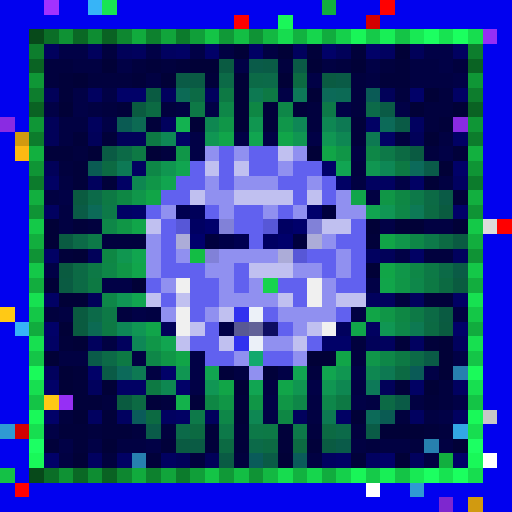
t = 0.00 s
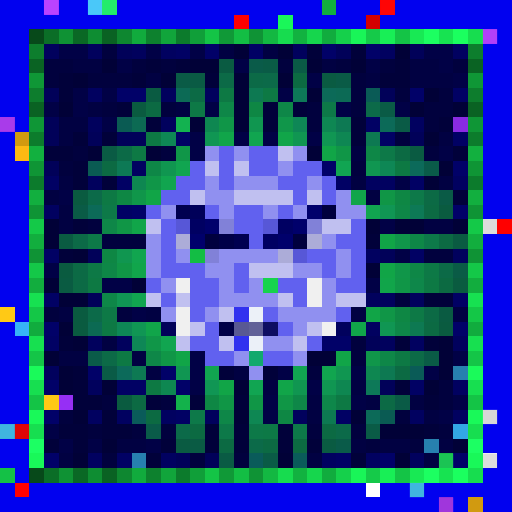
t = 0.56 s
t = 1.13 s: frame unchanged from t = 0.00 s, image omitted
t = 1.69 s: frame unchanged from t = 0.00 s, image omitted
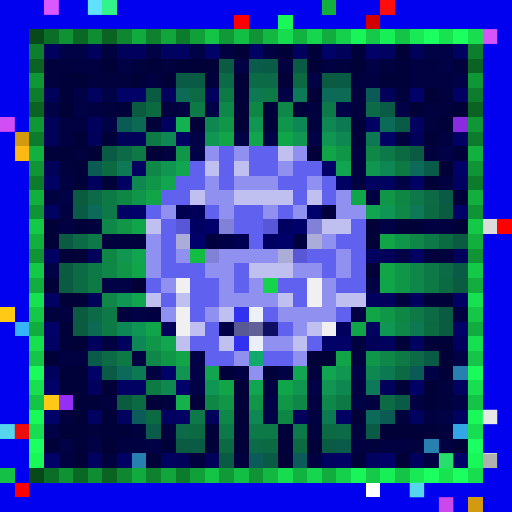
t = 2.25 s
t = 2.82 s: frame unchanged from t = 0.00 s, image omitted

The animated SVG that drew these frames (rendered in a browser with its animation timeline set to each time). Animation: 1 CSS @keyframes rule; one cycle of 3.38 s, repeats indefinitely.

<svg viewBox="0 0 35 35" shape-rendering="crispEdges" xmlns="http://www.w3.org/2000/svg"><style>@keyframes pop{0%,100%{opacity:0}18%{opacity:1}36%{opacity:0}}.a00{animation:pop 1.8s linear 0.00s infinite}.a01{animation:pop 1.8s linear -0.23s infinite}.a02{animation:pop 1.8s linear -0.45s infinite}.a03{animation:pop 1.8s linear -0.68s infinite}.a04{animation:pop 1.8s linear -0.90s infinite}.a05{animation:pop 1.8s linear -1.13s infinite}.a06{animation:pop 1.8s linear -1.35s infinite}.a07{animation:pop 1.8s linear -1.58s infinite}</style><rect width="35" height="35" fill="#0101ef"/><path fill="#a132ff" d="M3 0h1v1H3z"/><path fill="#37b4f7" d="M6 0h1v1H6zM1 22h1v1H1z"/><path fill="#18e552" d="M7 0h1v1H7z"/><path fill="#12af3f" d="M22 0h1v1H22zM2 13h1v1H2zM32 13h1v1H32zM30 31h1v1H30z"/><path fill="#ff0000" d="M26 0h1v1H26zM34 15h1v1H34zM1 33h1v1H1z"/><path fill="#fe0000" d="M16 1h1v1H16z"/><path fill="#1af759" d="M19 1h1v1H19z"/><path fill="#d30000" d="M25 1h1v1H25zM1 29h1v1H1z"/><path fill="#07491a" d="M2 2h1v1H2zM2 32h1v1H2z"/><path fill="#0b6e27" d="M3 2h1v1H3zM3 32h1v1H3z"/><path fill="#0f9234" d="M4 2h1v1H4zM4 32h1v1H4z"/><path fill="#0a6825" d="M5 2h1v1H5zM5 32h1v1H5z"/><path fill="#0e8d32" d="M6 2h1v1H6zM6 32h1v1H6z"/><path fill="#0a6223" d="M7 2h1v1H7zM2 7h1v1H2zM32 7h1v1H32zM7 32h1v1H7z"/><path fill="#0e8730" d="M8 2h1v1H8zM8 32h1v1H8z"/><path fill="#11ab3d" d="M9 2h1v1H9zM9 32h1v1H9z"/><path fill="#0d812e" d="M10 2h1v1H10zM10 32h1v1H10z"/><path fill="#11a53b" d="M11 2h1v1H11zM11 32h1v1H11z"/><path fill="#0c7b2c" d="M12 2h1v1H12zM2 12h1v1H2zM32 12h1v1H32zM12 32h1v1H12z"/><path fill="#109f39" d="M13 2h1v1H13zM13 32h1v1H13z"/><path fill="#14c446" d="M14 2h1v1H14zM27 2h1v1H27zM2 27h1v1H2zM32 27h1v1H32zM14 32h1v1H14zM27 32h1v1H27z"/><path fill="#109937" d="M15 2h1v1H15zM15 32h1v1H15z"/><path fill="#13be44" d="M16 2h1v1H16zM16 32h1v1H16z"/><path fill="#0f9335" d="M17 2h1v1H17zM2 17h1v1H2zM32 17h1v1H32zM17 32h1v1H17z"/><path fill="#13b842" d="M18 2h1v1H18zM18 32h1v1H18z"/><path fill="#17dc4f" d="M19 2h1v1H19zM19 32h1v1H19z"/><path fill="#12b240" d="M20 2h1v1H20zM20 32h1v1H20z"/><path fill="#16d64d" d="M21 2h1v1H21zM21 32h1v1H21z"/><path fill="#11ac3e" d="M22 2h1v1H22zM2 22h1v1H2zM32 22h1v1H32zM22 32h1v1H22z"/><path fill="#15d04b" d="M23 2h1v1H23zM23 32h1v1H23z"/><path fill="#19f558" d="M24 2h1v1H24zM24 32h1v1H24z"/><path fill="#15ca49" d="M25 2h1v1H25zM25 32h1v1H25z"/><path fill="#18ef56" d="M26 2h1v1H26zM26 32h1v1H26z"/><path fill="#18e954" d="M28 2h1v1H28zM28 32h1v1H28z"/><path fill="#1cff61" d="M29 2h1v1H29zM29 32h1v1H29z"/><path fill="#17e351" d="M30 2h1v1H30zM30 32h1v1H30z"/><path fill="#1bff5f" d="M31 2h1v1H31zM31 32h1v1H31z"/><path fill="#17dd4f" d="M32 2h1v1H32zM32 32h1v1H32z"/><path fill="#962ff5" d="M33 2h1v1H33zM4 27h1v1H4z"/><path fill="#0d7e2d" d="M2 3h1v1H2zM32 3h1v1H32z"/><path fill="#01015d" d="M3 3h1v1H3zM6 3h1v1H6zM9 3h1v1H9zM20 3h1v1H20zM11 6h1v1H11zM14 6h1v1H14zM6 8h1v1H6zM11 8h1v1H11zM6 12h1v1H6zM31 17h1v1H31zM25 20h2v1H25zM28 20h1v1H28zM23 22h1v1H23zM6 23h1v1H6zM8 23h1v1H8zM26 23h1v1H26zM31 23h1v1H31zM3 25h1v1H3zM6 26h1v1H6zM14 28h1v1H14zM20 28h1v1H20zM28 31h1v1H28z"/><path fill="#010146" d="M4 3h2v1H4zM10 3h1v1H10zM13 3h1v1H13zM29 3h2v1H29zM8 4h1v1H8zM16 4h1v1H16zM25 4h1v1H25zM30 4h1v1H30zM21 5h1v1H21zM31 5h1v1H31zM5 6h1v1H5zM7 6h1v1H7zM19 6h1v1H19zM3 7h1v1H3zM5 7h1v1H5zM14 7h1v1H14zM23 7h1v1H23zM27 7h1v1H27zM7 8h1v1H7zM13 9h1v1H13zM16 9h1v1H16zM18 9h1v1H18zM21 9h1v1H21zM13 10h1v1H13zM30 10h1v1H30zM27 12h1v1H27zM4 13h1v1H4zM26 15h1v1H26zM27 17h1v1H27zM3 18h1v1H3zM7 19h2v1H7zM25 19h1v1H25zM9 21h1v1H9zM13 24h1v1H13zM31 24h1v1H31zM13 25h1v1H13zM19 25h1v1H19zM24 25h1v1H24zM29 25h1v1H29zM13 26h1v1H13zM21 26h1v1H21zM18 27h1v1H18zM24 27h1v1H24zM31 27h1v1H31zM18 28h1v1H18zM30 28h1v1H30zM3 29h1v1H3zM4 30h1v1H4zM6 30h1v1H6zM10 30h1v1H10z"/><path fill="#01013e" d="M7 3h1v1H7zM3 4h2v1H3zM9 4h1v1H9zM11 4h1v1H11zM19 4h1v1H19zM23 4h1v1H23zM26 4h1v1H26zM31 4h1v1H31zM3 5h1v1H3zM6 5h3v1H6zM24 5h1v1H24zM24 6h1v1H24zM27 6h1v1H27zM30 6h1v1H30zM7 7h1v1H7zM11 7h1v1H11zM21 7h1v1H21zM24 7h1v1H24zM29 7h2v1H29zM21 8h1v1H21zM29 8h1v1H29zM27 9h1v1H27zM5 10h1v1H5zM11 10h1v1H11zM29 10h1v1H29zM4 11h1v1H4zM24 11h1v1H24zM6 15h1v1H6zM7 16h3v1H7zM29 17h2v1H29zM27 20h1v1H27zM3 21h1v1H3zM8 21h1v1H8zM24 23h1v1H24zM24 24h1v1H24zM21 25h1v1H21zM30 26h1v1H30zM7 27h1v1H7zM11 27h1v1H11zM30 27h1v1H30zM4 28h1v1H4zM27 28h1v1H27zM6 29h1v1H6zM9 29h1v1H9zM11 29h1v1H11zM21 29h1v1H21zM24 29h1v1H24zM30 29h1v1H30zM25 30h1v1H25zM28 30h1v1H28zM7 31h1v1H7zM13 31h1v1H13zM16 31h1v1H16z"/><path fill="#010159" d="M8 3h1v1H8zM23 3h1v1H23zM28 3h1v1H28zM3 6h1v1H3zM26 6h1v1H26zM3 8h1v1H3zM3 9h1v1H3zM6 9h1v1H6zM8 9h2v1H8zM28 9h1v1H28zM3 11h1v1H3zM6 17h1v1H6zM26 17h1v1H26zM6 20h1v1H6zM11 22h1v1H11zM25 23h1v1H25zM26 26h1v1H26zM12 31h1v1H12zM14 31h1v1H14z"/><path fill="#010160" d="M11 3h1v1H11zM26 3h1v1H26zM31 3h1v1H31zM6 6h1v1H6zM28 8h1v1H28zM9 11h1v1H9zM25 12h2v1H25zM31 12h1v1H31zM3 14h1v1H3zM25 17h1v1H25zM25 22h1v1H25zM28 23h1v1H28zM31 26h1v1H31zM6 28h1v1H6zM8 28h1v1H8zM11 28h1v1H11zM28 28h1v1H28zM31 28h1v1H31zM6 31h1v1H6zM11 31h1v1H11zM22 31h1v1H22zM25 31h1v1H25z"/><path fill="#010164" d="M12 3h1v1H12zM17 3h1v1H17zM31 6h1v1H31zM25 8h1v1H25zM12 9h1v1H12zM26 9h1v1H26zM31 9h1v1H31zM3 12h1v1H3zM8 12h1v1H8zM23 12h1v1H23zM28 12h1v1H28zM8 14h1v1H8zM3 17h1v1H3zM28 17h1v1H28zM3 20h1v1H3zM31 20h1v1H31zM3 23h1v1H3zM8 26h2v1H8zM28 26h1v1H28zM12 28h1v1H12zM23 28h1v1H23zM8 31h1v1H8zM23 31h1v1H23z"/><path fill="#010168" d="M14 3h1v1H14zM22 3h1v1H22zM25 3h1v1H25zM8 6h2v1H8zM28 6h1v1H28zM22 11h1v1H22zM31 11h1v1H31zM9 14h1v1H9zM31 14h1v1H31zM3 22h1v1H3zM31 22h1v1H31zM22 23h2v1H22zM6 25h1v1H6zM11 25h1v1H11zM3 26h1v1H3zM12 26h1v1H12zM3 28h1v1H3zM3 31h1v1H3zM26 31h1v1H26zM31 31h1v1H31z"/><path fill="#010142" d="M15 3h1v1H15zM18 3h1v1H18zM5 4h2v1H5zM22 4h1v1H22zM28 4h2v1H28zM10 5h1v1H10zM25 5h1v1H25zM28 5h3v1H28zM6 7h1v1H6zM12 7h1v1H12zM4 8h2v1H4zM4 9h1v1H4zM30 9h1v1H30zM24 10h1v1H24zM4 12h1v1H4zM24 12h1v1H24zM30 12h1v1H30zM3 13h1v1H3zM25 13h1v1H25zM4 14h1v1H4zM4 15h1v1H4zM29 15h2v1H29zM4 21h1v1H4zM10 21h1v1H10zM24 21h1v1H24zM31 21h1v1H31zM7 23h1v1H7zM4 24h2v1H4zM9 24h1v1H9zM10 25h1v1H10zM16 25h1v1H16zM18 26h1v1H18zM24 26h1v1H24zM21 27h1v1H21zM25 27h1v1H25zM28 27h1v1H28zM21 28h1v1H21zM29 28h1v1H29zM8 30h2v1H8zM24 30h1v1H24zM26 30h2v1H26zM30 30h1v1H30zM4 31h1v1H4zM21 31h1v1H21zM29 31h1v1H29z"/><path fill="#010137" d="M16 3h1v1H16zM19 3h1v1H19zM27 3h1v1H27zM7 4h1v1H7zM13 4h2v1H13zM21 4h1v1H21zM24 4h1v1H24zM5 5h1v1H5zM11 5h1v1H11zM16 5h1v1H16zM19 5h1v1H19zM16 6h1v1H16zM21 6h1v1H21zM29 6h1v1H29zM4 7h1v1H4zM16 7h1v1H16zM28 7h1v1H28zM31 7h1v1H31zM13 8h1v1H13zM16 8h1v1H16zM29 9h1v1H29zM6 10h1v1H6zM10 10h1v1H10zM21 10h1v1H21zM30 11h1v1H30zM29 12h1v1H29zM3 15h1v1H3zM25 15h1v1H25zM27 15h2v1H27zM31 15h1v1H31zM3 16h1v1H3zM5 17h1v1H5zM25 18h1v1H25zM3 19h1v1H3zM9 19h1v1H9zM4 20h2v1H4zM4 22h1v1H4zM5 23h1v1H5zM30 23h1v1H30zM3 24h1v1H3zM21 24h2v1H21zM30 24h1v1H30zM4 25h1v1H4zM30 25h1v1H30zM4 26h1v1H4zM7 26h1v1H7zM16 26h1v1H16zM29 26h1v1H29zM5 28h1v1H5zM16 28h1v1H16zM24 28h1v1H24zM26 29h3v1H26zM7 30h1v1H7zM31 30h1v1H31zM5 31h1v1H5zM19 31h1v1H19zM27 31h1v1H27z"/><path fill="#01013a" d="M21 3h1v1H21zM24 3h1v1H24zM10 4h1v1H10zM12 4h1v1H12zM27 4h1v1H27zM4 5h1v1H4zM9 5h1v1H9zM14 5h1v1H14zM26 5h2v1H26zM4 6h1v1H4zM8 7h1v1H8zM18 7h1v1H18zM20 7h1v1H20zM10 8h1v1H10zM18 8h1v1H18zM24 8h1v1H24zM30 8h1v1H30zM5 9h1v1H5zM7 9h1v1H7zM24 9h1v1H24zM3 10h2v1H3zM31 10h1v1H31zM5 11h1v1H5zM5 12h1v1H5zM7 12h1v1H7zM31 13h1v1H31zM5 15h1v1H5zM25 16h1v1H25zM4 17h1v1H4zM29 20h2v1H29zM4 23h1v1H4zM27 23h1v1H27zM29 23h1v1H29zM5 25h1v1H5zM15 25h1v1H15zM18 25h1v1H18zM5 26h1v1H5zM27 26h1v1H27zM5 27h2v1H5zM10 27h1v1H10zM13 27h1v1H13zM16 27h1v1H16zM29 27h1v1H29zM7 28h1v1H7zM4 29h2v1H4zM7 29h2v1H7zM14 29h1v1H14zM16 29h1v1H16zM19 29h1v1H19zM29 29h1v1H29zM3 30h1v1H3zM5 30h1v1H5zM11 30h1v1H11zM14 30h1v1H14zM16 30h1v1H16zM19 30h1v1H19zM21 30h1v1H21zM10 31h1v1H10zM24 31h1v1H24z"/><path fill="#0a6323" d="M2 4h1v1H2zM32 4h1v1H32z"/><path fill="#0a5b42" d="M15 4h1v1H15zM22 5h1v1H22zM10 6h1v1H10zM28 10h1v1H28zM4 16h1v1H4zM31 16h1v1H31zM4 19h1v1H4zM30 21h1v1H30zM12 30h1v1H12zM22 30h1v1H22z"/><path fill="#0a5b49" d="M17 4h1v1H17zM29 11h1v1H29zM6 24h1v1H6zM10 29h1v1H10zM23 30h1v1H23z"/><path fill="#0a5b46" d="M18 4h1v1H18zM20 4h1v1H20zM12 5h1v1H12zM23 5h1v1H23zM26 7h1v1H26zM27 8h1v1H27zM30 13h1v1H30zM5 14h1v1H5zM31 18h1v1H31zM29 24h1v1H29zM7 25h1v1H7zM27 27h1v1H27zM25 29h1v1H25zM18 31h1v1H18z"/><path fill="#0f9736" d="M2 5h1v1H2zM32 5h1v1H32z"/><path fill="#0a5b44" d="M13 5h1v1H13zM7 10h1v1H7zM13 30h1v1H13zM15 31h1v1H15z"/><path fill="#0c6a47" d="M15 5h1v1H15zM17 5h1v1H17zM8 10h1v1H8zM5 16h1v1H5zM30 18h1v1H30zM7 24h1v1H7zM28 24h1v1H28z"/><path fill="#0c6a49" d="M18 5h1v1H18zM25 7h1v1H25zM6 13h1v1H6zM6 21h1v1H6zM12 29h1v1H12zM23 29h1v1H23zM17 30h1v1H17z"/><path fill="#0c6a42" d="M20 5h1v1H20zM30 19h1v1H30zM10 28h1v1H10zM13 29h1v1H13zM20 30h1v1H20z"/><path fill="#0d7d2d" d="M2 6h1v1H2zM32 6h1v1H32z"/><path fill="#0c6a55" d="M12 6h1v1H12zM23 6h1v1H23z"/><path fill="#0c6a45" d="M13 6h1v1H13zM29 13h1v1H29zM5 18h1v1H5zM5 19h1v1H5zM29 21h1v1H29zM26 27h1v1H26z"/><path fill="#0d7944" d="M15 6h1v1H15zM18 6h1v1H18zM10 9h1v1H10zM9 10h1v1H9zM7 13h1v1H7zM29 19h1v1H29zM7 22h1v1H7zM8 24h1v1H8zM27 24h1v1H27zM23 27h1v1H23z"/><path fill="#0d7952" d="M17 6h1v1H17zM25 9h1v1H25zM28 22h1v1H28zM26 25h1v1H26zM22 28h1v1H22z"/><path fill="#0d7958" d="M20 6h1v1H20zM25 26h1v1H25z"/><path fill="#0c6a58" d="M22 6h1v1H22zM26 8h1v1H26zM6 14h1v1H6zM25 28h1v1H25z"/><path fill="#0a5b56" d="M25 6h1v1H25z"/><path fill="#0a5b40" d="M9 7h1v1H9zM5 13h1v1H5zM30 14h1v1H30zM4 18h1v1H4zM31 19h1v1H31zM5 21h1v1H5zM5 22h1v1H5zM30 22h1v1H30zM8 27h1v1H8z"/><path fill="#0c6a43" d="M10 7h1v1H10zM27 10h1v1H27zM7 11h1v1H7zM29 14h1v1H29zM30 16h1v1H30zM29 22h1v1H29zM27 25h1v1H27zM9 27h1v1H9zM22 29h1v1H22zM15 30h1v1H15zM18 30h1v1H18z"/><path fill="#0d7946" d="M13 7h1v1H13zM6 18h1v1H6zM29 18h1v1H29zM7 21h1v1H7zM28 21h1v1H28zM18 29h1v1H18z"/><path fill="#0e8748" d="M15 7h1v1H15zM19 7h1v1H19zM7 15h1v1H7zM7 20h1v1H7zM27 22h1v1H27zM10 24h1v1H10zM26 24h1v1H26zM20 27h1v1H20zM15 28h1v1H15z"/><path fill="#0e8744" d="M17 7h1v1H17zM8 13h1v1H8zM27 13h1v1H27zM7 17h1v1H7zM27 21h1v1H27zM14 27h1v1H14zM19 28h1v1H19z"/><path fill="#0d7948" d="M22 7h1v1H22zM26 10h1v1H26zM7 14h1v1H7zM6 16h1v1H6zM17 29h1v1H17z"/><path fill="#8a2be2" d="M0 8h1v1H0zM31 8h1v1H31z"/><path fill="#0f9636" d="M2 8h1v1H2zM32 8h1v1H32z"/><path fill="#0a5b53" d="M8 8h1v1H8zM6 11h1v1H6zM26 28h1v1H26z"/><path fill="#0c6a53" d="M9 8h1v1H9zM6 22h1v1H6z"/><path fill="#13b250" d="M12 8h1v1H12z"/><path fill="#0e8751" d="M14 8h1v1H14zM9 12h1v1H9zM25 25h1v1H25zM11 26h1v1H11zM23 26h1v1H23z"/><path fill="#109648" d="M15 8h1v1H15zM12 10h1v1H12zM10 12h1v1H10zM10 23h1v1H10z"/><path fill="#109650" d="M17 8h1v1H17zM11 11h1v1H11zM8 17h1v1H8z"/><path fill="#10964a" d="M19 8h1v1H19zM9 13h1v1H9zM27 16h1v1H27zM25 24h1v1H25z"/><path fill="#0e8756" d="M20 8h1v1H20zM8 22h1v1H8zM9 23h1v1H9z"/><path fill="#0e8753" d="M22 8h1v1H22zM23 9h1v1H23zM17 28h1v1H17z"/><path fill="#0d7953" d="M23 8h1v1H23zM9 25h1v1H9z"/><path fill="#d19a10" d="M1 9h1v1H1zM32 34h1v1H32z"/><path fill="#0c7c2c" d="M2 9h1v1H2zM32 9h1v1H32z"/><path fill="#0e8755" d="M11 9h1v1H11zM26 11h1v1H26z"/><path fill="#109653" d="M14 9h1v1H14zM22 9h1v1H22zM26 22h1v1H26z"/><path fill="#11a54a" d="M15 9h1v1H15zM24 13h1v1H24zM26 19h1v1H26zM10 22h1v1H10zM24 22h1v1H24z"/><path fill="#11a550" d="M17 9h1v1H17zM12 11h1v1H12zM25 14h1v1H25zM9 20h1v1H9zM11 23h1v1H11zM14 25h1v1H14z"/><path fill="#11a549" d="M19 9h1v1H19zM9 15h1v1H9zM19 26h1v1H19z"/><path fill="#109652" d="M20 9h1v1H20zM12 25h1v1H12zM22 26h1v1H22z"/><path fill="#fcb913" d="M1 10h1v1H1z"/><path fill="#12b03f" d="M2 10h1v1H2zM32 10h1v1H32z"/><path fill="#9090f0" d="M14 10h1v1H14zM16 10h1v1H16zM20 10h1v1H20zM19 11h1v1H19zM14 12h1v1H14zM16 12h3v1H16zM21 12h1v1H21zM14 13h2v1H14zM23 13h1v1H23zM11 14h1v1H11zM15 14h1v1H15zM18 14h1v1H18zM20 14h1v1H20zM23 14h2v1H23zM10 16h1v1H10zM22 16h1v1H22zM10 17h1v1H10zM12 17h1v1H12zM15 17h4v1H15zM23 17h1v1H23zM10 18h1v1H10zM14 18h2v1H14zM20 18h2v1H20zM23 18h1v1H23zM11 19h1v1H11zM15 19h1v1H15zM17 19h1v1H17zM22 19h1v1H22zM15 20h4v1H15zM22 20h1v1H22zM11 21h1v1H11zM14 21h1v1H14zM19 21h4v1H19zM20 22h1v1H20zM18 23h2v1H18zM16 24h1v1H16zM20 24h1v1H20zM17 25h1v1H17z"/><path fill="#6161ef" d="M15 10h1v1H15zM17 10h2v1H17zM13 11h1v1H13zM15 11h1v1H15zM17 11h2v1H17zM20 11h2v1H20zM12 12h2v1H12zM15 12h1v1H15zM19 12h2v1H19zM22 12h1v1H22zM11 13h2v1H11zM20 13h1v1H20zM22 13h1v1H22zM10 14h1v1H10zM14 14h1v1H14zM16 14h2v1H16zM19 14h1v1H19zM11 15h1v1H11zM16 15h2v1H16zM24 15h1v1H24zM11 16h1v1H11zM17 16h1v1H17zM23 16h2v1H23zM11 17h1v1H11zM21 17h2v1H21zM24 17h1v1H24zM11 18h3v1H11zM16 18h1v1H16zM22 18h1v1H22zM24 18h1v1H24zM10 19h1v1H10zM13 19h2v1H13zM16 19h1v1H16zM19 19h2v1H19zM23 19h2v1H23zM11 20h1v1H11zM13 20h2v1H13zM20 20h1v1H20zM13 21h1v1H13zM18 21h1v1H18zM23 21h1v1H23zM14 22h1v1H14zM19 22h1v1H19zM13 23h2v1H13zM21 23h1v1H21zM14 24h2v1H14zM18 24h2v1H18z"/><path fill="#c0c0f0" d="M19 10h1v1H19zM14 11h1v1H14zM16 11h1v1H16zM13 13h1v1H13zM16 13h4v1H16zM21 13h1v1H21zM10 15h1v1H10zM22 15h2v1H22zM17 18h3v1H17zM10 20h1v1H10zM12 20h1v1H12zM19 20h1v1H19zM23 20h2v1H23zM15 21h1v1H15zM13 22h1v1H13zM21 22h1v1H21zM12 23h1v1H12zM15 23h1v1H15zM20 23h1v1H20z"/><path fill="#11a547" d="M22 10h1v1H22zM10 13h1v1H10zM26 16h1v1H26zM26 18h1v1H26zM25 21h1v1H25zM12 24h1v1H12zM15 26h1v1H15z"/><path fill="#109647" d="M23 10h1v1H23zM27 19h1v1H27zM26 21h1v1H26zM11 24h1v1H11z"/><path fill="#0e8747" d="M25 10h1v1H25zM10 11h1v1H10zM27 14h1v1H27zM28 16h1v1H28zM7 18h1v1H7zM28 18h1v1H28z"/><path fill="#0f9535" d="M2 11h1v1H2zM32 11h1v1H32z"/><path fill="#0d7955" d="M8 11h1v1H8z"/><path fill="#11a552" d="M23 11h1v1H23zM17 26h1v1H17z"/><path fill="#109651" d="M25 11h1v1H25zM23 25h1v1H23zM20 26h1v1H20z"/><path fill="#0d7943" d="M27 11h1v1H27zM6 19h1v1H6zM10 26h1v1H10z"/><path fill="#0c6a5a" d="M28 11h1v1H28zM8 25h1v1H8z"/><path fill="#11a54f" d="M11 12h1v1H11zM9 17h1v1H9zM22 25h1v1H22z"/><path fill="#109646" d="M26 13h1v1H26zM8 15h1v1H8zM8 18h1v1H8zM15 27h1v1H15zM17 27h1v1H17zM19 27h1v1H19z"/><path fill="#0d7949" d="M28 13h1v1H28zM29 16h1v1H29zM13 28h1v1H13zM15 29h1v1H15zM20 29h1v1H20z"/><path fill="#0f9435" d="M2 14h1v1H2zM32 14h1v1H32z"/><path fill="#000050" d="M12 14h1v1H12zM16 16h1v1H16z"/><path fill="#000059" d="M13 14h1v1H13z"/><path fill="#00006b" d="M21 14h1v1H21zM14 15h1v1H14zM20 15h1v1H20zM13 16h1v1H13zM19 16h1v1H19z"/><path fill="#00003e" d="M22 14h1v1H22zM14 16h1v1H14zM20 16h1v1H20z"/><path fill="#109654" d="M26 14h1v1H26zM8 20h1v1H8zM9 22h1v1H9zM14 26h1v1H14z"/><path fill="#0d7956" d="M28 14h1v1H28z"/><path fill="#14c948" d="M2 15h1v1H2zM32 15h1v1H32z"/><path fill="#5757d7" d="M12 15h1v1H12zM18 15h1v1H18zM20 17h1v1H20z"/><path fill="#000062" d="M13 15h1v1H13zM19 15h1v1H19zM18 16h1v1H18z"/><path fill="#8181d8" d="M15 15h1v1H15zM21 15h1v1H21zM14 17h1v1H14z"/><path fill="#dcdcdc" d="M33 15h1v1H33z"/><path fill="#12ae3e" d="M2 16h1v1H2zM32 16h1v1H32z"/><path fill="#acacd8" d="M12 16h1v1H12zM21 16h1v1H21zM19 17h1v1H19z"/><path fill="#000047" d="M15 16h1v1H15zM15 22h1v1H15z"/><path fill="#13bd44" d="M13 17h1v1H13z"/><path fill="#14c848" d="M2 18h1v1H2zM32 18h1v1H32z"/><path fill="#11a54b" d="M9 18h1v1H9z"/><path fill="#109649" d="M27 18h1v1H27z"/><path fill="#12ad3e" d="M2 19h1v1H2zM32 19h1v1H32z"/><path fill="#f0f0f0" d="M12 19h1v1H12zM21 19h1v1H21zM21 20h1v1H21zM12 21h1v1H12zM12 22h1v1H12zM22 22h1v1H22z"/><path fill="#16d34c" d="M18 19h1v1H18z"/><path fill="#0e874a" d="M28 19h1v1H28zM22 27h1v1H22z"/><path fill="#17e151" d="M2 20h1v1H2zM32 20h1v1H32z"/><path fill="#ffc915" d="M0 21h1v1H0zM3 27h1v1H3z"/><path fill="#14c747" d="M2 21h1v1H2zM32 21h1v1H32z"/><path fill="#3131ef" d="M16 21h1v1H16zM16 23h1v1H16z"/><path fill="#ecf1f8" d="M17 21h1v1H17z"/><path fill="#595993" d="M16 22h1v1H16z"/><path fill="#616198" d="M17 22h1v1H17z"/><path fill="#0e0e62" d="M18 22h1v1H18z"/><path fill="#17e050" d="M2 23h1v1H2zM32 23h1v1H32z"/><path fill="#ebf0f8" d="M17 23h1v1H17z"/><path fill="#14c547" d="M2 24h1v1H2zM32 24h1v1H32z"/><path fill="#12a96d" d="M17 24h1v1H17z"/><path fill="#11a548" d="M23 24h1v1H23z"/><path fill="#1afa5a" d="M2 25h1v1H2zM32 25h1v1H32z"/><path fill="#11a551" d="M20 25h1v1H20z"/><path fill="#0a5b57" d="M28 25h1v1H28z"/><path fill="#2780af" d="M31 25h1v1H31zM29 30h1v1H29zM9 31h1v1H9z"/><path fill="#17df50" d="M2 26h1v1H2zM32 26h1v1H32z"/><path fill="#13b24b" d="M12 27h1v1H12z"/><path fill="#19f959" d="M2 28h1v1H2zM32 28h1v1H32z"/><path fill="#0a5b5a" d="M9 28h1v1H9zM17 31h1v1H17zM20 31h1v1H20z"/><path fill="#c7c7c7" d="M33 28h1v1H33z"/><path fill="#2f9ad3" d="M0 29h1v1H0zM28 33h1v1H28z"/><path fill="#17de50" d="M2 29h1v1H2zM32 29h1v1H32z"/><path fill="#33a7e5" d="M31 29h1v1H31z"/><path fill="#1cff63" d="M2 30h1v1H2zM32 30h1v1H32z"/><path fill="#19f859" d="M2 31h1v1H2zM32 31h1v1H32z"/><path fill="#ffffff" d="M33 31h1v1H33zM25 33h1v1H25z"/><path fill="#14c146" d="M0 32h1v1H0z"/><path fill="#7e27cf" d="M30 34h1v1H30z"/><rect x="3" y="0" width="1" height="1" fill="#ff74ff" class="a00"/><rect x="6" y="0" width="1" height="1" fill="#7dffff" class="a00"/><rect x="7" y="0" width="1" height="1" fill="#43ffb0" class="a00"/><g fill="#ff1616"><rect x="26" y="0" width="1" height="1" class="a00"/><rect x="1" y="29" width="1" height="1" class="a00"/></g><rect x="33" y="2" width="1" height="1" fill="#ff6eff" class="a00"/><rect x="0" y="8" width="1" height="1" fill="#ff67ff" class="a00"/><rect x="33" y="28" width="1" height="1" fill="#ffffff" class="a00"/><g fill="#6effff"><rect x="0" y="29" width="1" height="1" class="a00"/><rect x="28" y="33" width="1" height="1" class="a00"/></g><rect x="30" y="31" width="1" height="1" fill="#38ff8c" class="a00"/><rect x="33" y="31" width="1" height="1" fill="#7c7c7c" class="a00"/><rect x="30" y="34" width="1" height="1" fill="#ff5fff" class="a00"/></svg>
